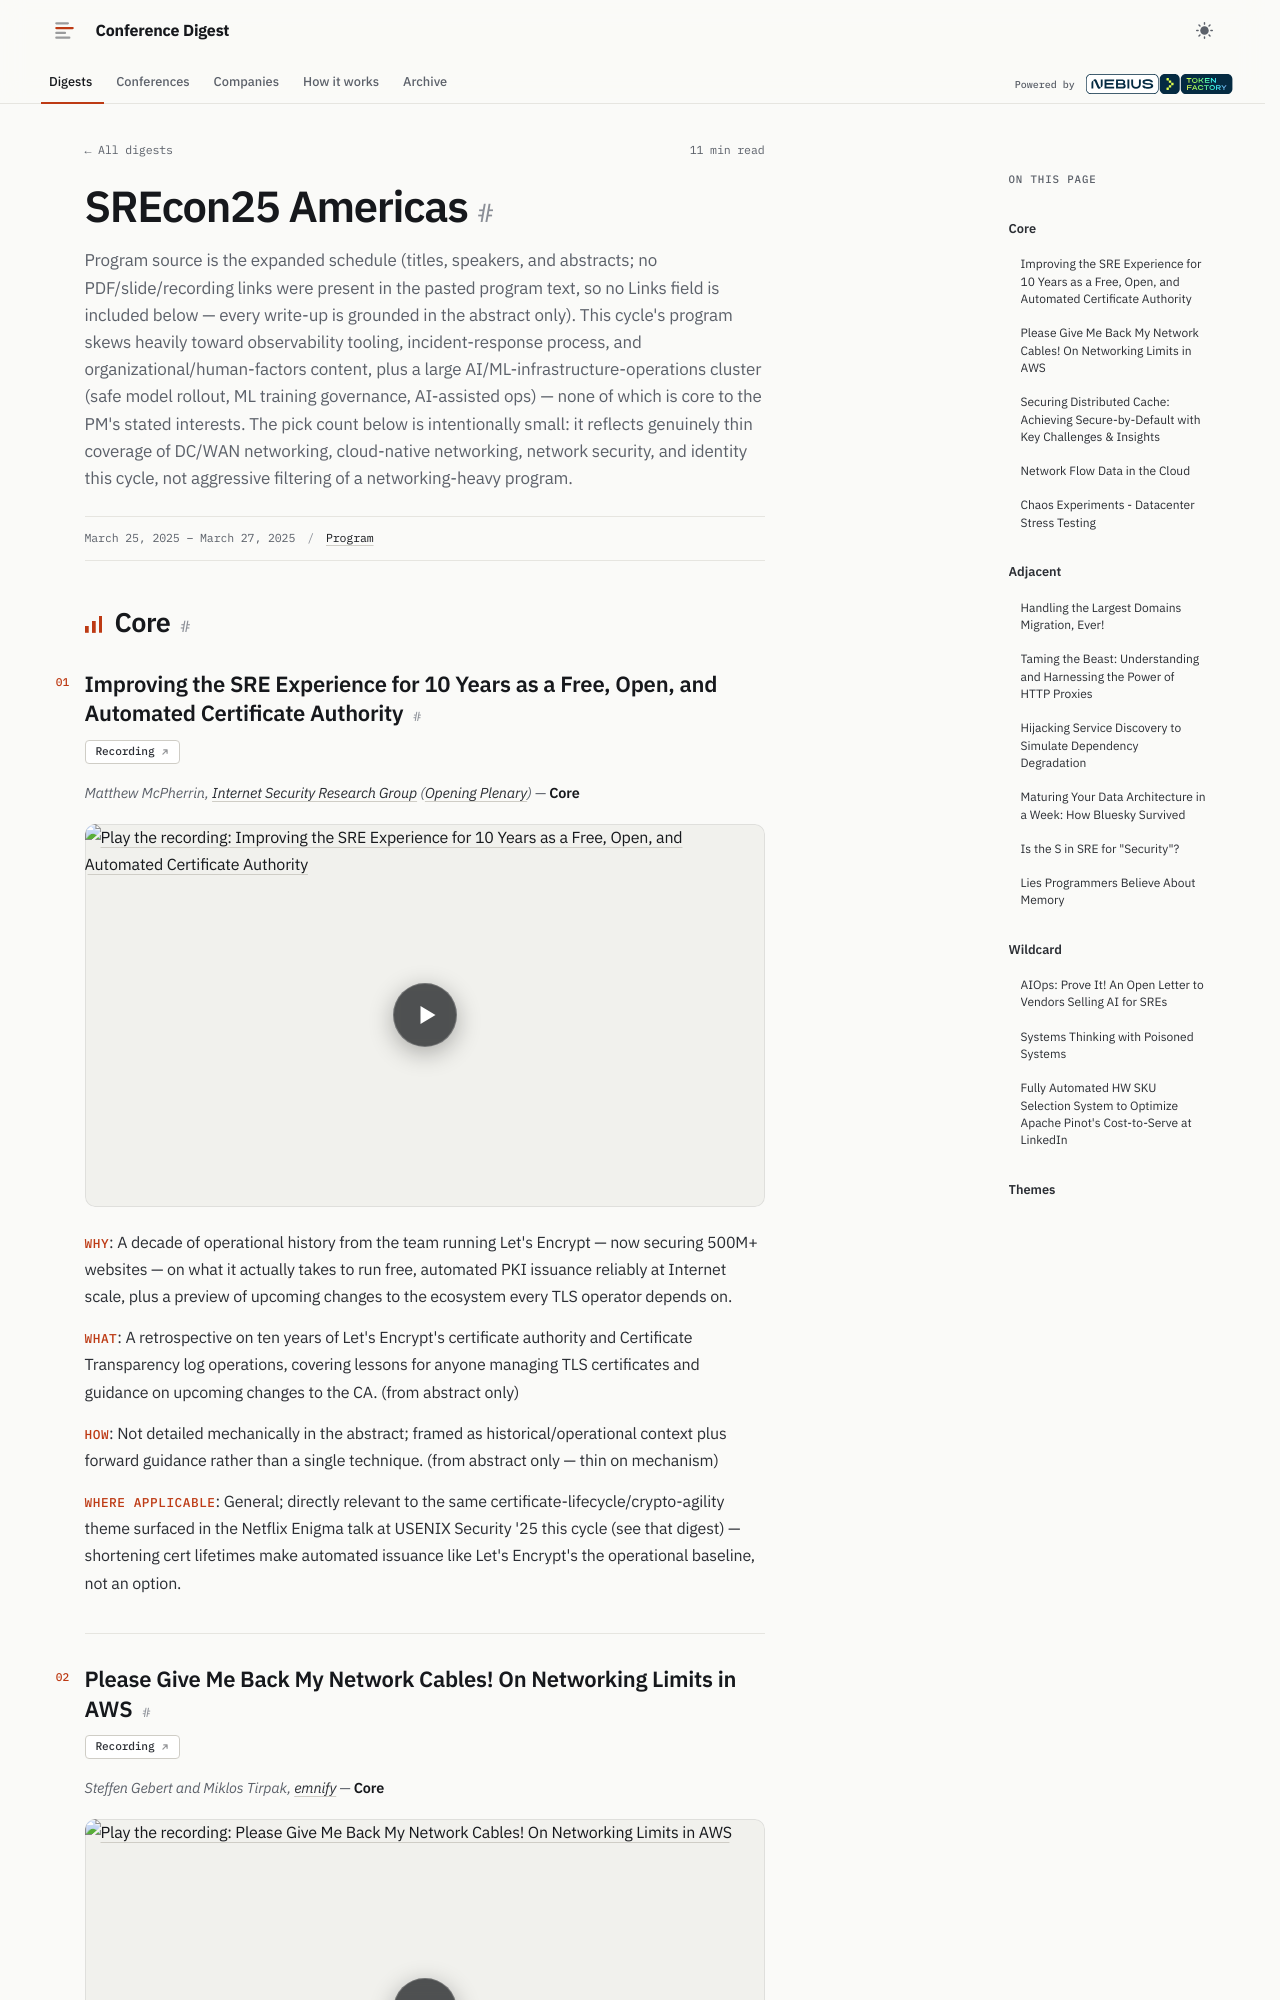

repository: hellt/conference-digest · page: srecon-2025-americas/index.html · generator: mkdocs

<!--
conference: SREcon25 Americas
type: operator
source_url: https://www.usenix.org/conference/srecon25americas/program
generated: 2026-08-30
registry_key: srecon-2025-americas
-->

# SREcon25 Americas

Program source is the expanded schedule (titles, speakers, and abstracts; no PDF/slide/recording links were present in the pasted program text, so no Links field is included below — every write-up is grounded in the abstract only). This cycle's program skews heavily toward observability tooling, incident-response process, and organizational/human-factors content, plus a large AI/ML-infrastructure-operations cluster (safe model rollout, ML training governance, AI-assisted ops) — none of which is core to the PM's stated interests. The pick count below is intentionally small: it reflects genuinely thin coverage of DC/WAN networking, cloud-native networking, network security, and identity this cycle, not aggressive filtering of a networking-heavy program.

## Core

### Improving the SRE Experience for 10 Years as a Free, Open, and Automated Certificate Authority

**Links:** [Recording](https://www.youtube.com/watch?v=9jfpUHwLQsU)

*Matthew McPherrin, Internet Security Research Group (Opening Plenary)* — **Core**

- **Why**: A decade of operational history from the team running Let's Encrypt — now securing 500M+ websites — on what it actually takes to run free, automated PKI issuance reliably at Internet scale, plus a preview of upcoming changes to the ecosystem every TLS operator depends on.
- **What**: A retrospective on ten years of Let's Encrypt's certificate authority and Certificate Transparency log operations, covering lessons for anyone managing TLS certificates and guidance on upcoming changes to the CA. (from abstract only)
- **How**: Not detailed mechanically in the abstract; framed as historical/operational context plus forward guidance rather than a single technique. (from abstract only — thin on mechanism)
- **Where applicable**: General; directly relevant to the same certificate-lifecycle/crypto-agility theme surfaced in the Netflix Enigma talk at USENIX Security '25 this cycle (see that digest) — shortening cert lifetimes make automated issuance like Let's Encrypt's the operational baseline, not an option.
